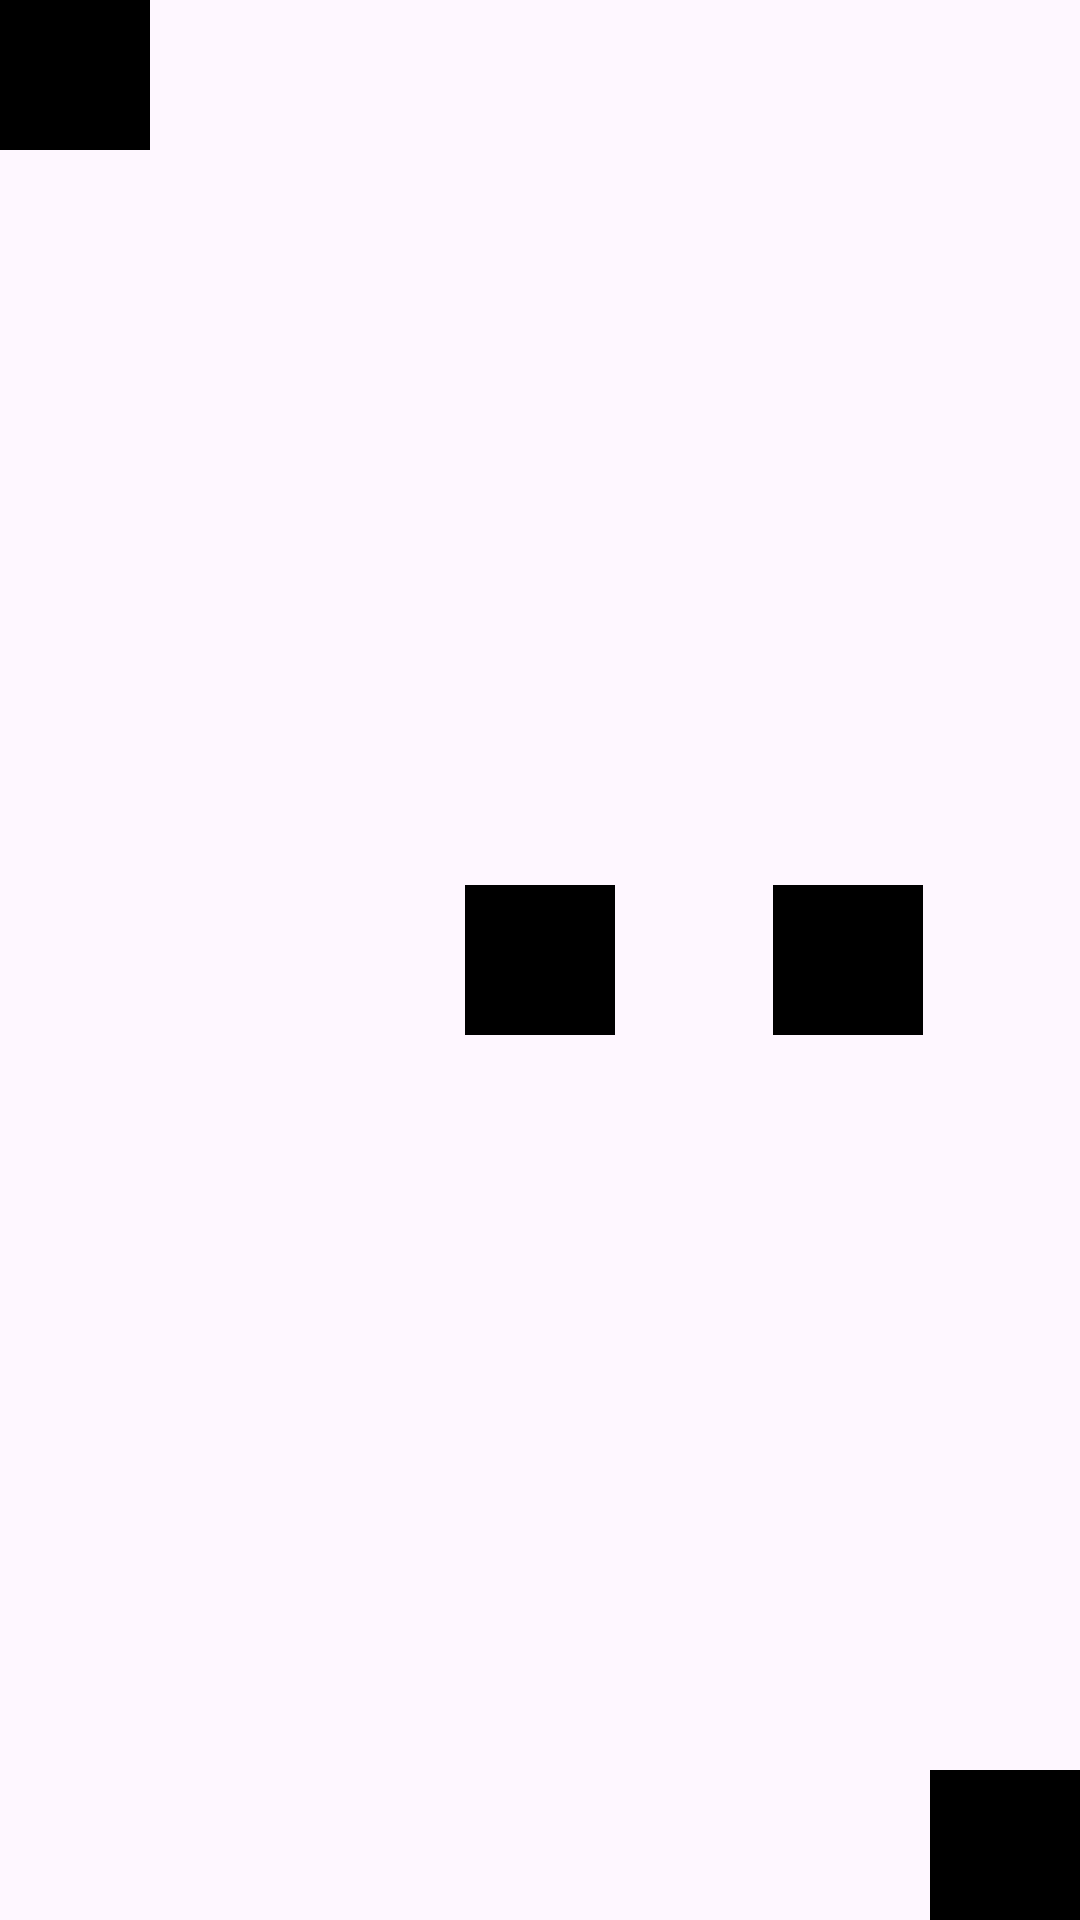

Write the Android layout XML for this screen, with the resource values it uses.
<!-- AndroidManifest.xml: application theme Theme.EjemploMaterial -->
<!-- res/layout/ejemplo.xml -->
<?xml version="1.0" encoding="utf-8"?>
<androidx.constraintlayout.widget.ConstraintLayout xmlns:android="http://schemas.android.com/apk/res/android"
    android:layout_width="match_parent"
    android:layout_height="match_parent"
    xmlns:app="http://schemas.android.com/apk/res-auto"
    android:layout_margin="20dp">

    <View
        android:id="@+id/cuNegro"
        android:layout_width="50dp"
        android:layout_height="50dp"
        android:background="@color/black"
        app:layout_constraintTop_toTopOf="parent"
        app:layout_constraintStart_toStartOf="parent"/>

    <View
        android:id="@+id/cuNegro2"
        android:layout_width="50dp"
        android:layout_height="50dp"
        android:background="@color/black"
        app:layout_constraintEnd_toEndOf="parent"
        app:layout_constraintBottom_toBottomOf="parent"
        />

    <View
        android:id="@+id/cuNegro3"
        android:layout_width="50dp"
        android:layout_height="50dp"
        android:background="@color/black"
        app:layout_constraintEnd_toEndOf="parent"
        app:layout_constraintBottom_toBottomOf="parent"
        app:layout_constraintTop_toTopOf="parent"
        app:layout_constraintStart_toStartOf="parent"
        />

    <View
        android:id="@+id/cuNegro4"
        android:layout_width="50dp"
        android:layout_height="50dp"
        android:background="@color/black"
        app:layout_constraintStart_toEndOf="@+id/cuNegro3"
        app:layout_constraintBottom_toBottomOf="parent"
        app:layout_constraintTop_toTopOf="parent"
      app:layout_constraintEnd_toEndOf="parent"
        />



</androidx.constraintlayout.widget.ConstraintLayout>
<!-- resources referenced by this layout -->
<resources>
  <style name="Theme.EjemploMaterial" parent="Base.Theme.EjemploMaterial" />
  <style name="Base.Theme.EjemploMaterial" parent="Theme.Material3.DayNight.NoActionBar">
          
          
      </style>
  <!-- not gathered from this repository: default colours our renderer supplied (Android Studio template values) -->
  <color name="black">#FF000000</color>
</resources>
